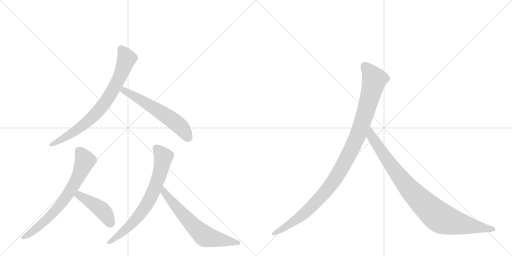
t = 0.00 s
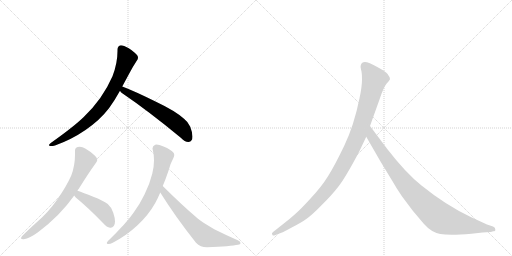
t = 1.39 s
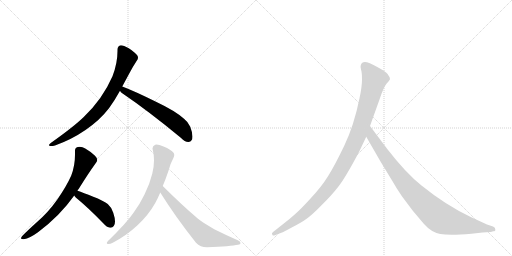
t = 2.77 s
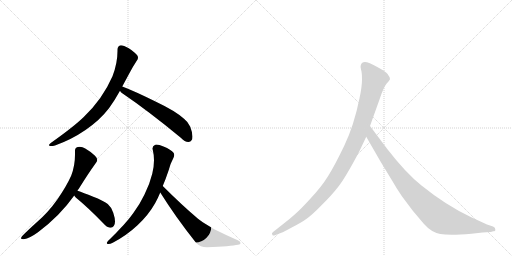
t = 4.16 s
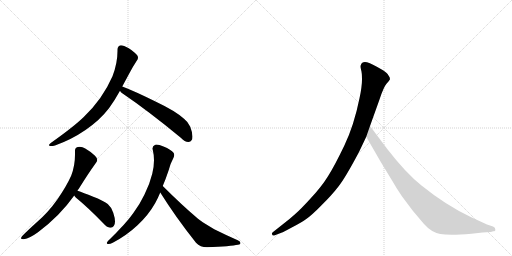
t = 5.54 s
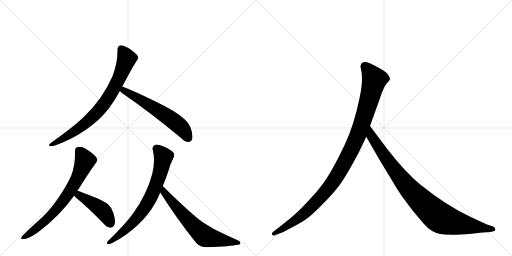
t = 6.93 s

The animated SVG that drew these frames (rendered in a browser with its animation timeline set to each time). Animation: 8 CSS @keyframes rules; one cycle of 6.93 s.

<svg version="1.1" viewBox="0 0 2048 1024" xmlns="http://www.w3.org/2000/svg">
  <g stroke="lightgray" stroke-dasharray="1,1" stroke-width="1" transform="scale(4, 4)">
    <line x1="0" y1="0" x2="256" y2="256"></line>
    <line x1="256" y1="0" x2="0" y2="256"></line>
    <line x1="128" y1="0" x2="128" y2="256"></line>
    <line x1="0" y1="128" x2="256" y2="128"></line>
    <line x1="256" y1="0" x2="512" y2="256"></line>
    <line x1="512" y1="0" x2="256" y2="256"></line>
    <line x1="384" y1="0" x2="384" y2="256"></line>
    <line x1="256" y1="128" x2="512" y2="128"></line>
  </g>
<g transform="scale(1, -1) translate(0, -850)">
   <style type="text/css">
    @keyframes keyframes0 {
      from {
       stroke: black;
       stroke-dashoffset: 779;
       stroke-width: 128;
       }
       72% {
       animation-timing-function: step-end;
       stroke: black;
       stroke-dashoffset: 0;
       stroke-width: 128;
       }
       to {
       stroke: black;
       stroke-width: 1024;
       }
       }
       #make-me-a-hanzi-animation-0 {
         animation: keyframes0 0.883952s both;
         animation-delay: 0.000000s;
         animation-timing-function: linear;
       }
    @keyframes keyframes1 {
      from {
       stroke: black;
       stroke-dashoffset: 591;
       stroke-width: 128;
       }
       66% {
       animation-timing-function: step-end;
       stroke: black;
       stroke-dashoffset: 0;
       stroke-width: 128;
       }
       to {
       stroke: black;
       stroke-width: 1024;
       }
       }
       #make-me-a-hanzi-animation-1 {
         animation: keyframes1 0.730957s both;
         animation-delay: 0.883952s;
         animation-timing-function: linear;
       }
    @keyframes keyframes2 {
      from {
       stroke: black;
       stroke-dashoffset: 710;
       stroke-width: 128;
       }
       70% {
       animation-timing-function: step-end;
       stroke: black;
       stroke-dashoffset: 0;
       stroke-width: 128;
       }
       to {
       stroke: black;
       stroke-width: 1024;
       }
       }
       #make-me-a-hanzi-animation-2 {
         animation: keyframes2 0.827799s both;
         animation-delay: 1.614909s;
         animation-timing-function: linear;
       }
    @keyframes keyframes3 {
      from {
       stroke: black;
       stroke-dashoffset: 441;
       stroke-width: 128;
       }
       59% {
       animation-timing-function: step-end;
       stroke: black;
       stroke-dashoffset: 0;
       stroke-width: 128;
       }
       to {
       stroke: black;
       stroke-width: 1024;
       }
       }
       #make-me-a-hanzi-animation-3 {
         animation: keyframes3 0.608887s both;
         animation-delay: 2.442708s;
         animation-timing-function: linear;
       }
    @keyframes keyframes4 {
      from {
       stroke: black;
       stroke-dashoffset: 722;
       stroke-width: 128;
       }
       70% {
       animation-timing-function: step-end;
       stroke: black;
       stroke-dashoffset: 0;
       stroke-width: 128;
       }
       to {
       stroke: black;
       stroke-width: 1024;
       }
       }
       #make-me-a-hanzi-animation-4 {
         animation: keyframes4 0.837565s both;
         animation-delay: 3.051595s;
         animation-timing-function: linear;
       }
    @keyframes keyframes5 {
      from {
       stroke: black;
       stroke-dashoffset: 651;
       stroke-width: 128;
       }
       68% {
       animation-timing-function: step-end;
       stroke: black;
       stroke-dashoffset: 0;
       stroke-width: 128;
       }
       to {
       stroke: black;
       stroke-width: 1024;
       }
       }
       #make-me-a-hanzi-animation-5 {
         animation: keyframes5 0.779785s both;
         animation-delay: 3.889160s;
         animation-timing-function: linear;
       }
    @keyframes keyframes6 {
      from {
       stroke: black;
       stroke-dashoffset: 1082;
       stroke-width: 128;
       }
       78% {
       animation-timing-function: step-end;
       stroke: black;
       stroke-dashoffset: 0;
       stroke-width: 128;
       }
       to {
       stroke: black;
       stroke-width: 1024;
       }
       }
       #make-me-a-hanzi-animation-6 {
         animation: keyframes6 1.130534s both;
         animation-delay: 4.668945s;
         animation-timing-function: linear;
       }
    @keyframes keyframes7 {
      from {
       stroke: black;
       stroke-dashoffset: 935;
       stroke-width: 128;
       }
       75% {
       animation-timing-function: step-end;
       stroke: black;
       stroke-dashoffset: 0;
       stroke-width: 128;
       }
       to {
       stroke: black;
       stroke-width: 1024;
       }
       }
       #make-me-a-hanzi-animation-7 {
         animation: keyframes7 1.010905s both;
         animation-delay: 5.799479s;
         animation-timing-function: linear;
       }
</style>
<path d="M 203 278 Q 196 273 196 270 Q 196 267 201 266 L 205 266 Q 211 266 220 268 Q 285 291 342 330 Q 399 369 436 417 Q 458 447 480 487 L 489 504 L 517 556 Q 531 583 547 607 Q 552 613 552 619 Q 552 623 550 627 Q 543 639 515 657 Q 494 669 484 669 L 483 669 Q 470 666 470 651 L 470 646 Q 470 597 450 545 Q 431 501 401 458 Q 371 416 335 382 Q 296 344 203 278 Z" fill="lightgray"></path> 
<path d="M 480 487 Q 483 481 489 477 Q 595 405 722 300 Q 740 282 753 282 L 754 282 Q 762 282 767 290 Q 770 295 770 304 Q 770 319 761 343 Q 752 363 736 375 Q 702 406 624 443 Q 537 486 489 504 C 461 515 461 510 480 487 Z" fill="lightgray"></path> 
<path d="M 310 87 Q 311 92 314 93 Q 351 153 384 199 Q 389 205 389 210 Q 389 218 380 227 Q 362 244 341 256 Q 330 263 319 263 Q 315 263 311 262 Q 300 260 300 247 L 300 231 Q 300 187 285 148 Q 267 107 230 53 Q 192 -1 146 -40 Q 106 -76 88 -95 Q 84 -100 84 -103 Q 84 -107 93 -107 L 95 -107 Q 119 -103 152 -79 Q 240 -13 297 68 L 310 87 Z" fill="lightgray"></path> 
<path d="M 297 68 Q 299 64 303 60 Q 353 19 411 -41 Q 428 -60 440 -61 L 443 -61 Q 450 -61 455 -54 Q 460 -48 460 -36 Q 460 -22 453 -1 Q 446 21 431 34 Q 412 48 373 63 Q 332 80 310 87 C 282 96 280 93 297 68 Z" fill="lightgray"></path> 
<path d="M 432 -114 Q 427 -119 427 -122 Q 427 -125 432 -126 L 434 -126 Q 441 -126 451 -121 Q 505 -93 550 -51 Q 594 -10 621 38 Q 632 58 641 80 L 651 106 Q 663 134 675 170 Q 682 197 694 219 Q 697 225 697 230 Q 697 235 694 239 Q 685 251 654 264 Q 636 272 626 272 Q 623 272 621 271 Q 610 267 610 256 Q 610 254 611 251 Q 616 231 616 209 Q 616 183 609 155 Q 599 114 578 72 Q 559 32 532 -4 Q 504 -44 432 -114 Z" fill="lightgray"></path> 
<path d="M 641 80 Q 703 -19 784 -121 Q 801 -139 828 -139 Q 924 -135 952 -129 Q 962 -127 962 -123 L 962 -122 Q 962 -115 951 -111 Q 899 -88 857 -67 L 824 -47 Q 807 -37 792 -25 Q 726 31 651 106 C 630 127 625 105 641 80 Z" fill="lightgray"></path> 
<path d="M 1436 242 L 1465 303 L 1480 346 L 1518 452 Q 1534 501 1546 515 Q 1558 528 1560 533 Q 1560 541 1554 548 Q 1550 557 1532 569 Q 1488 595 1468 601 Q 1448 606 1443 589 Q 1441 584 1444 572 Q 1448 560 1448 532 Q 1448 503 1438 457 Q 1416 348 1377 267 Q 1338 186 1312 145 Q 1286 103 1243 57 Q 1202 12 1181 -6 Q 1159 -26 1134 -45 L 1091 -79 Q 1085 -84 1089 -88 Q 1089 -95 1102 -90 L 1128 -80 Q 1130 -80 1167 -60 Q 1204 -41 1225 -26 Q 1247 -11 1286 29 Q 1326 68 1353 103 Q 1381 138 1436 242 Z" fill="lightgray"></path> 
<path d="M 1465 303 L 1522 204 L 1570 125 Q 1584 100 1607 66 L 1652 6 L 1696 -46 Q 1725 -79 1761 -86 Q 1798 -93 1886 -85 L 1930 -80 L 1963 -78 L 1973 -75 Q 1983 -75 1981 -67 Q 1982 -61 1972 -56 L 1948 -48 L 1885 -19 Q 1785 28 1686 108 Q 1624 157 1549 254 L 1480 346 C 1462 370 1450 329 1465 303 Z" fill="lightgray"></path> 
      <clipPath id="make-me-a-hanzi-clip-0">
      <path d="M 203 278 Q 196 273 196 270 Q 196 267 201 266 L 205 266 Q 211 266 220 268 Q 285 291 342 330 Q 399 369 436 417 Q 458 447 480 487 L 489 504 L 517 556 Q 531 583 547 607 Q 552 613 552 619 Q 552 623 550 627 Q 543 639 515 657 Q 494 669 484 669 L 483 669 Q 470 666 470 651 L 470 646 Q 470 597 450 545 Q 431 501 401 458 Q 371 416 335 382 Q 296 344 203 278 Z" fill="lightgray"></path>
      </clipPath>
      <path clip-path="url(#make-me-a-hanzi-clip-0)" d="M 484 657 L 507 616 L 470 523 L 426 447 L 387 399 L 336 352 L 276 309 L 202 272 " fill="none" id="make-me-a-hanzi-animation-0" stroke-dasharray="651 1302" stroke-linecap="round"></path>

      <clipPath id="make-me-a-hanzi-clip-1">
      <path d="M 480 487 Q 483 481 489 477 Q 595 405 722 300 Q 740 282 753 282 L 754 282 Q 762 282 767 290 Q 770 295 770 304 Q 770 319 761 343 Q 752 363 736 375 Q 702 406 624 443 Q 537 486 489 504 C 461 515 461 510 480 487 Z" fill="lightgray"></path>
      </clipPath>
      <path clip-path="url(#make-me-a-hanzi-clip-1)" d="M 492 497 L 495 488 L 685 373 L 724 341 L 754 297 " fill="none" id="make-me-a-hanzi-animation-1" stroke-dasharray="463 926" stroke-linecap="round"></path>

      <clipPath id="make-me-a-hanzi-clip-2">
      <path d="M 310 87 Q 311 92 314 93 Q 351 153 384 199 Q 389 205 389 210 Q 389 218 380 227 Q 362 244 341 256 Q 330 263 319 263 Q 315 263 311 262 Q 300 260 300 247 L 300 231 Q 300 187 285 148 Q 267 107 230 53 Q 192 -1 146 -40 Q 106 -76 88 -95 Q 84 -100 84 -103 Q 84 -107 93 -107 L 95 -107 Q 119 -103 152 -79 Q 240 -13 297 68 L 310 87 Z" fill="lightgray"></path>
      </clipPath>
      <path clip-path="url(#make-me-a-hanzi-clip-2)" d="M 313 249 L 340 208 L 287 96 L 239 27 L 197 -18 L 135 -72 L 90 -101 " fill="none" id="make-me-a-hanzi-animation-2" stroke-dasharray="582 1164" stroke-linecap="round"></path>

      <clipPath id="make-me-a-hanzi-clip-3">
      <path d="M 297 68 Q 299 64 303 60 Q 353 19 411 -41 Q 428 -60 440 -61 L 443 -61 Q 450 -61 455 -54 Q 460 -48 460 -36 Q 460 -22 453 -1 Q 446 21 431 34 Q 412 48 373 63 Q 332 80 310 87 C 282 96 280 93 297 68 Z" fill="lightgray"></path>
      </clipPath>
      <path clip-path="url(#make-me-a-hanzi-clip-3)" d="M 312 78 L 316 68 L 412 7 L 442 -45 " fill="none" id="make-me-a-hanzi-animation-3" stroke-dasharray="313 626" stroke-linecap="round"></path>

      <clipPath id="make-me-a-hanzi-clip-4">
      <path d="M 432 -114 Q 427 -119 427 -122 Q 427 -125 432 -126 L 434 -126 Q 441 -126 451 -121 Q 505 -93 550 -51 Q 594 -10 621 38 Q 632 58 641 80 L 651 106 Q 663 134 675 170 Q 682 197 694 219 Q 697 225 697 230 Q 697 235 694 239 Q 685 251 654 264 Q 636 272 626 272 Q 623 272 621 271 Q 610 267 610 256 Q 610 254 611 251 Q 616 231 616 209 Q 616 183 609 155 Q 599 114 578 72 Q 559 32 532 -4 Q 504 -44 432 -114 Z" fill="lightgray"></path>
      </clipPath>
      <path clip-path="url(#make-me-a-hanzi-clip-4)" d="M 625 257 L 653 223 L 637 146 L 595 45 L 531 -41 L 465 -100 L 433 -120 " fill="none" id="make-me-a-hanzi-animation-4" stroke-dasharray="594 1188" stroke-linecap="round"></path>

      <clipPath id="make-me-a-hanzi-clip-5">
      <path d="M 641 80 Q 703 -19 784 -121 Q 801 -139 828 -139 Q 924 -135 952 -129 Q 962 -127 962 -123 L 962 -122 Q 962 -115 951 -111 Q 899 -88 857 -67 L 824 -47 Q 807 -37 792 -25 Q 726 31 651 106 C 630 127 625 105 641 80 Z" fill="lightgray"></path>
      </clipPath>
      <path clip-path="url(#make-me-a-hanzi-clip-5)" d="M 654 97 L 655 82 L 713 12 L 820 -95 L 955 -122 " fill="none" id="make-me-a-hanzi-animation-5" stroke-dasharray="523 1046" stroke-linecap="round"></path>

      <clipPath id="make-me-a-hanzi-clip-6">
      <path d="M 1436 242 L 1465 303 L 1480 346 L 1518 452 Q 1534 501 1546 515 Q 1558 528 1560 533 Q 1560 541 1554 548 Q 1550 557 1532 569 Q 1488 595 1468 601 Q 1448 606 1443 589 Q 1441 584 1444 572 Q 1448 560 1448 532 Q 1448 503 1438 457 Q 1416 348 1377 267 Q 1338 186 1312 145 Q 1286 103 1243 57 Q 1202 12 1181 -6 Q 1159 -26 1134 -45 L 1091 -79 Q 1085 -84 1089 -88 Q 1089 -95 1102 -90 L 1128 -80 Q 1130 -80 1167 -60 Q 1204 -41 1225 -26 Q 1247 -11 1286 29 Q 1326 68 1353 103 Q 1381 138 1436 242 Z" fill="lightgray"></path>
      </clipPath>
      <path clip-path="url(#make-me-a-hanzi-clip-6)" d="M 1460 585 L 1498 532 L 1436 321 L 1376 196 L 1320 105 L 1251 28 L 1167 -42 L 1096 -85 " fill="none" id="make-me-a-hanzi-animation-6" stroke-dasharray="954 1908" stroke-linecap="round"></path>

      <clipPath id="make-me-a-hanzi-clip-7">
      <path d="M 1465 303 L 1522 204 L 1570 125 Q 1584 100 1607 66 L 1652 6 L 1696 -46 Q 1725 -79 1761 -86 Q 1798 -93 1886 -85 L 1930 -80 L 1963 -78 L 1973 -75 Q 1983 -75 1981 -67 Q 1982 -61 1972 -56 L 1948 -48 L 1885 -19 Q 1785 28 1686 108 Q 1624 157 1549 254 L 1480 346 C 1462 370 1450 329 1465 303 Z" fill="lightgray"></path>
      </clipPath>
      <path clip-path="url(#make-me-a-hanzi-clip-7)" d="M 1481 338 L 1486 305 L 1603 137 L 1677 53 L 1745 -10 L 1770 -26 L 1804 -37 L 1972 -66 " fill="none" id="make-me-a-hanzi-animation-7" stroke-dasharray="807 1614" stroke-linecap="round"></path>

</g>
</svg>
